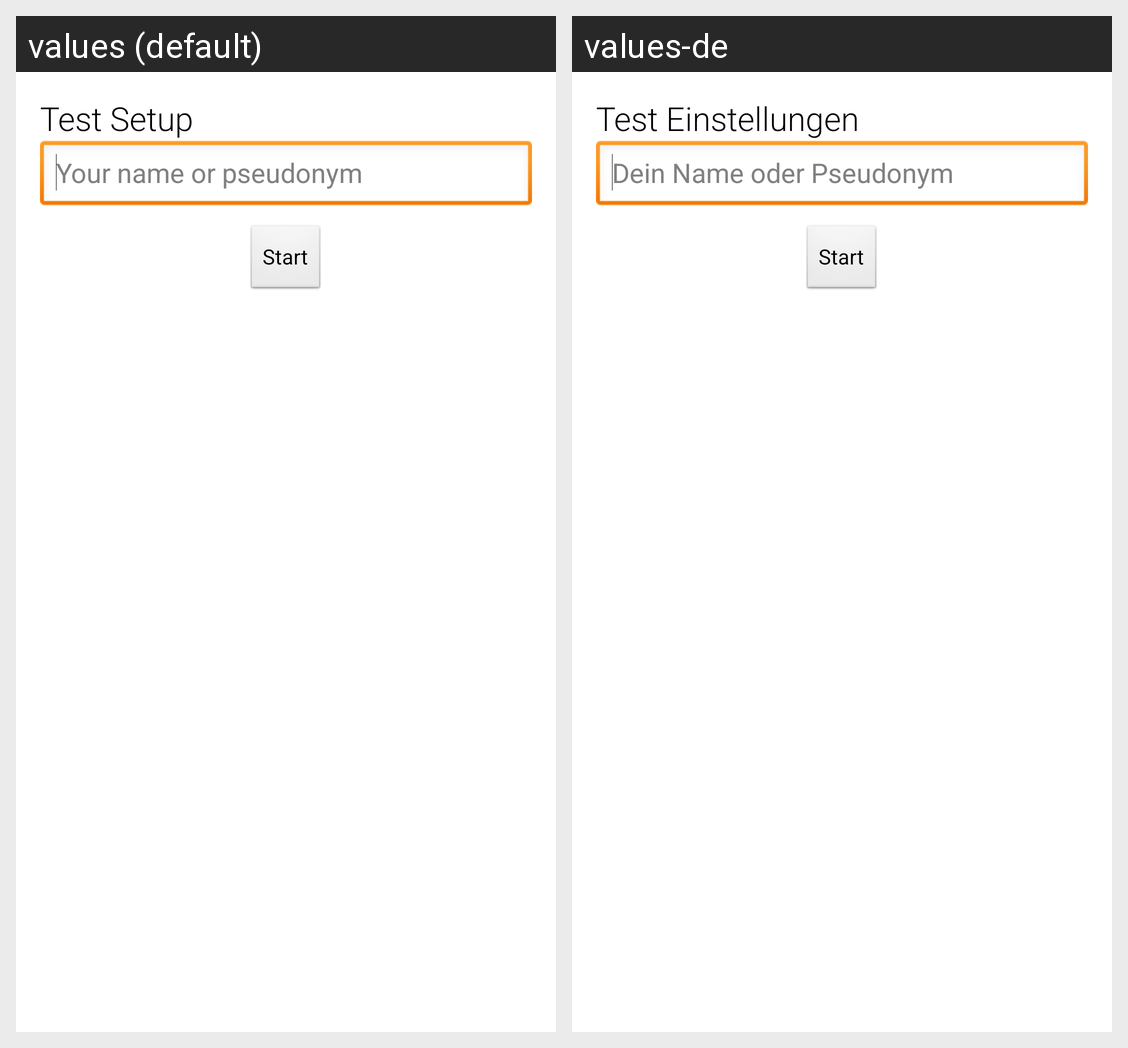

Strings drawn on this Android screen and how each of the app's shown locales translates them:
Android screen res/layout/activity_test_setup.xml rendered under 2 locales, left to right: values (default), values-de. Device: Nexus 5 (rendered at 1080×1920; each locale shown at half size, 540×960, under a caption strip naming it); theme AppTheme.
Strings drawn on this screen, with the default value and each locale's value (text and hints the layout hard-codes, and strings that could not be matched under every locale, appear in the picture but are not listed):

test_setup
  values: Test Setup
  values-de: Test Einstellungen

your_name_or_pseudonym
  values: Your name or pseudonym
  values-de: Dein Name oder Pseudonym

start
  values: Start
  values-de: Start
